Labelled photos from "split", an image-classification folder in Akshat-Aggarwal-200/Plant-Disease-Detection. The possible labels are: apple apple scab, apple black rot, apple cedar apple rust, apple healthy.

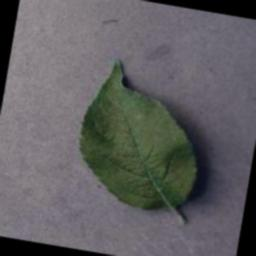
Label: apple healthy

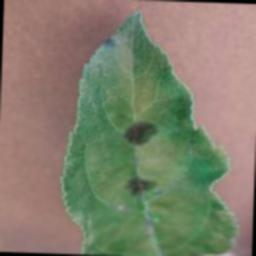
Label: apple apple scab

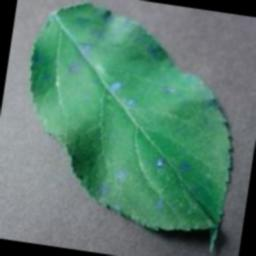
Label: apple cedar apple rust

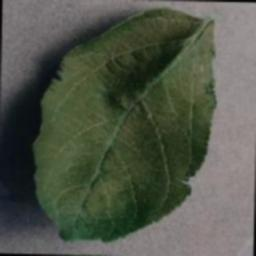
Label: apple healthy

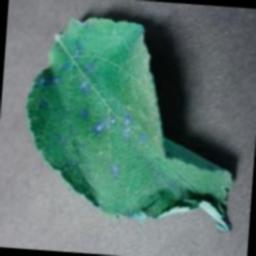
Label: apple cedar apple rust

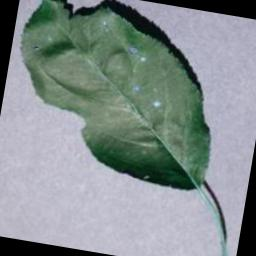
Label: apple black rot
